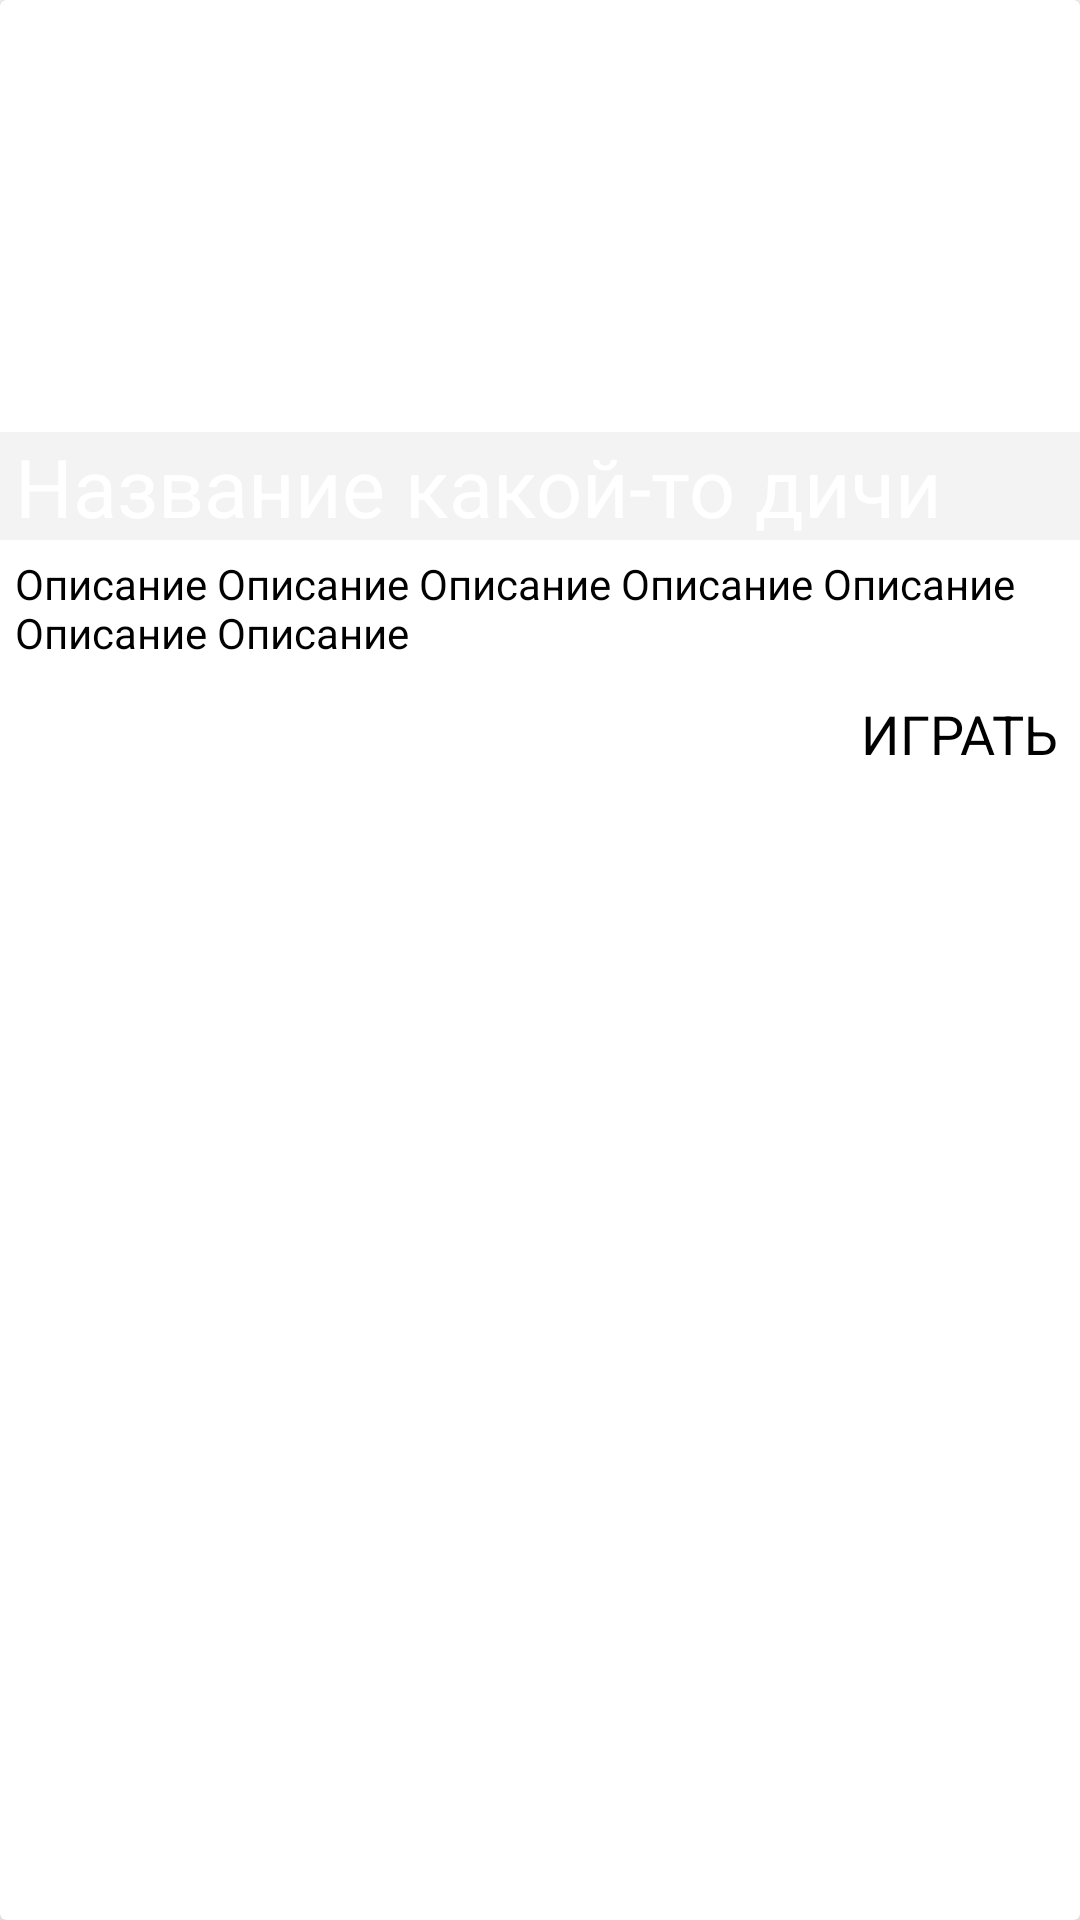

Layout XML and referenced resources for this Android screen:
<!-- AndroidManifest.xml: application theme AppTheme -->
<!-- res/layout/recycler_item.xml -->
<?xml version="1.0" encoding="utf-8"?>
    <android.support.v7.widget.CardView
        xmlns:android="http://schemas.android.com/apk/res/android"
        xmlns:card_view="http://schemas.android.com/apk/res-auto"
        android:id="@+id/card_view"
        android:layout_width="match_parent"
        android:layout_height="wrap_content"
        android:layout_gravity="center"
        android:layout_margin="5dp"
        android:layout_marginBottom="5dp"
        android:background="@android:color/white"
        card_view:cardElevation="5dp">

        <RelativeLayout
            android:layout_width="match_parent"
            android:layout_height="match_parent">

            <TextView
                android:id="@+id/item_description"
                android:layout_width="wrap_content"
                android:layout_height="wrap_content"
                android:layout_alignParentLeft="true"
                android:layout_alignParentStart="true"
                android:layout_below="@+id/item_image"
                android:padding="5dp"
                android:text="Описание Описание Описание Описание Описание Описание Описание "
                android:textAppearance="@style/TextAppearance.AppCompat"
                />

            <ImageView
                android:id="@+id/item_image"
                android:layout_width="match_parent"
                android:layout_height="180dp"
                android:layout_alignParentLeft="true"
                android:layout_alignParentStart="true"
                android:layout_alignParentTop="true"
                android:src="@drawable/party"/>

            <TextView
                android:id="@+id/item_title"
                android:layout_width="match_parent"
                android:layout_height="wrap_content"
                android:layout_above="@+id/item_description"
                android:layout_alignParentLeft="true"
                android:layout_alignParentStart="true"
                android:background="@color/cadr_back_title"
                android:paddingLeft="5dp"
                android:paddingRight="5dp"
                android:text="Название какой-то дичи"
                android:textAppearance="@style/TextAppearance.AppCompat"
                android:textColor="@android:color/white"
                android:textSize="27sp"/>

            <TextView
                android:id="@+id/item_play"
                android:layout_width="wrap_content"
                android:layout_height="wrap_content"
                android:layout_alignParentEnd="true"
                android:layout_alignParentRight="true"
                android:layout_below="@+id/item_description"
                android:padding="7dp"
                android:text="ИГРАТЬ"
                android:textAppearance="@style/TextAppearance.AppCompat"
                android:textSize="18sp"/>

            <Chronometer
                android:id="@+id/item_chrono"
                android:layout_width="wrap_content"
                android:layout_height="wrap_content"
                android:layout_alignParentLeft="true"
                android:layout_alignParentStart="true"
                android:layout_alignParentTop="true"
                android:padding="10dp"
                android:textColor="@android:color/white"
                android:textSize="30sp"/>

            <TextView
                android:id="@+id/item_text_timer"
                android:layout_width="wrap_content"
                android:layout_height="wrap_content"
                android:layout_alignParentEnd="true"
                android:layout_alignParentRight="true"
                android:layout_alignParentTop="true"
                android:padding="10dp"
                android:text="00:47"
                android:textAppearance="@style/TextAppearance.AppCompat"
                android:textColor="@android:color/white"
                android:textSize="30sp"/>

        </RelativeLayout>
    </android.support.v7.widget.CardView>
<!-- resources referenced by this layout -->
<resources>
  <color name="cadr_back_title">#78e5e5e5</color>
  <style name="AppTheme" parent="Theme.AppCompat.Light.DarkActionBar">
          
          <item name="colorPrimary">@color/memblue</item>
          <item name="colorPrimaryDark">@color/colorPrimaryDark</item>
          <item name="colorAccent">@android:color/background_dark</item>
          <item name="android:textColorPrimaryInverse">@android:color/background_dark</item>
          <item name="android:windowBackground">@android:color/white</item>
  
          <item name="android:textColorPrimary">@color/black</item>
      </style>
  <color name="memblue">#0c7177</color>
  <color name="colorPrimaryDark">#303F9F</color>
  <color name="black">#000000</color>
</resources>
